Run: headless pygame with SDL's dummy video driver; simulated clock (each Clock.tick advances the game by its frame time, no real sleeping); random seed 0; keys injected as events and as key.get_pressed() state; no mouse input.
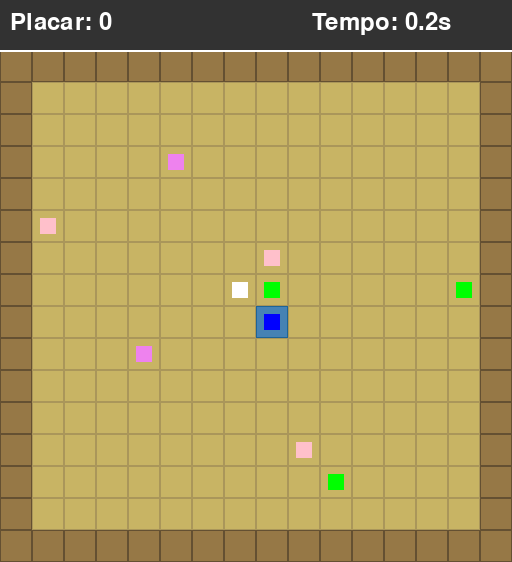
Frame 1 of 4 · flips 1–60 · no input
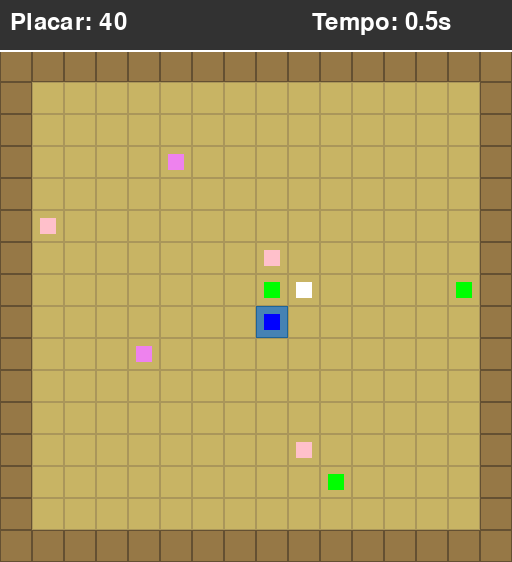
Frame 2 of 4 · flips 61–180 · tapped SPACE, RETURN · held RIGHT (→), D
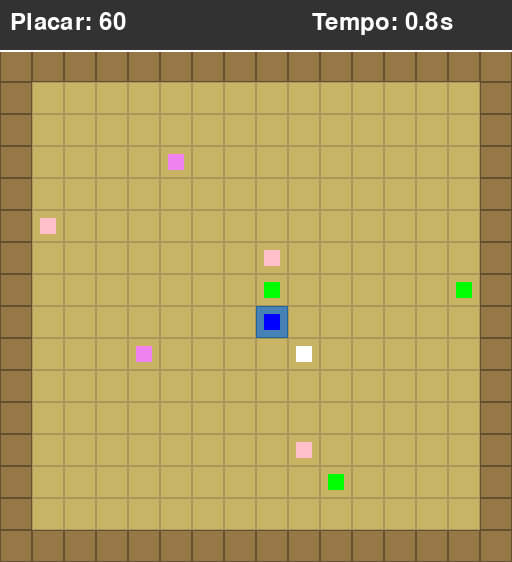
Frame 3 of 4 · flips 181–300 · held DOWN (↓), S
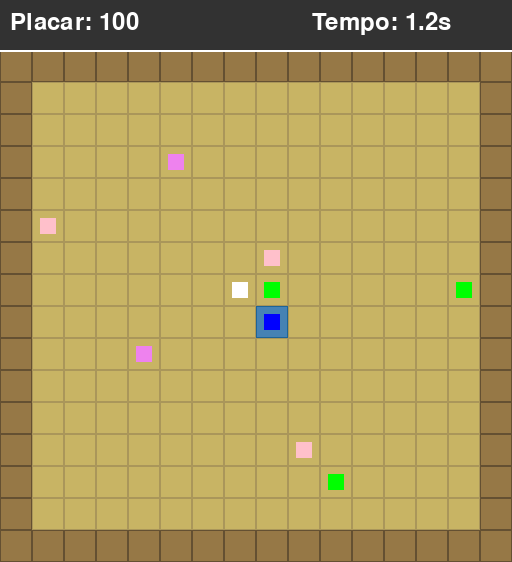
Frame 4 of 4 · flips 301–420 · held LEFT (←), A, UP (↑), W

The pygame program that drew these frames:

import pygame
import time
import random

# Constantes
cell_size = 32
grid_size_main = 16
grid_size_secondary = 8
info_bar_height = 50
screen_width = grid_size_main * cell_size
screen_height = grid_size_main * cell_size + info_bar_height

# Variáveis Globais
game_over = False
score = 0
start_time = time.time()
in_secondary_map = False  # Controla se o jogador está no mapa secundário


class Player:
    def __init__(self) -> None:
        self.reset_position()
        self.position = pygame.Rect(7 * cell_size + cell_size // 4,
                                    7 * cell_size + cell_size // 4 + info_bar_height, 
                                    cell_size // 2, cell_size // 2)

    def reset_position(self, secondary_map=False):
        """Define a posição inicial do jogador com base no mapa ativo."""
        self.grid_x = 7 if not secondary_map else 3
        self.grid_y = 7 if not secondary_map else 3

    def move(self, dx, dy, main_map):
        """Move o jogador no mapa ativo."""
        new_grid_x = self.grid_x + dx
        new_grid_y = self.grid_y + dy

        # Verifica colisões com paredes
        if not main_map.is_wall(new_grid_y, new_grid_x):
            self.grid_x = new_grid_x
            self.grid_y = new_grid_y

    def draw_player(self, screen, main_map):
        """Desenha o jogador na posição correta no mapa."""
        x = main_map.offset_x + self.grid_x * cell_size + cell_size // 4
        y = main_map.offset_y + self.grid_y * cell_size + cell_size // 4
        pygame.draw.rect(screen, "white", (x, y, cell_size // 2, cell_size // 2))


class MainMap:
    def __init__(self, grid_size, is_secondary=False) -> None:
        self.grid_size = grid_size
        self.space = [[0 for _ in range(grid_size)] for _ in range(grid_size)]
        self.is_secondary = is_secondary
        self.portal = None
        self.offset_x = (screen_width - grid_size * cell_size) // 2 if is_secondary else 0
        self.offset_y = info_bar_height + (screen_height - grid_size * cell_size - info_bar_height) // 2 if is_secondary else info_bar_height

        # Cria bordas e portal
        self.create_walls()
        self.create_portal()

    def create_walls(self):
        """Cria as bordas do mapa como paredes."""
        for i in range(self.grid_size):
            for j in range(self.grid_size):
                if i == 0 or j == 0 or i == self.grid_size - 1 or j == self.grid_size - 1:
                    self.space[i][j] = 1

    def create_portal(self):
        """Adiciona um portal no centro do mapa."""
        center_x, center_y = self.grid_size // 2, self.grid_size // 2
        self.space[center_y][center_x] = 2
        color = "green" if self.is_secondary else "blue"
        self.portal = pygame.Rect(self.offset_x + center_x * cell_size + cell_size // 4,
                                  self.offset_y + center_y * cell_size + cell_size // 4,
                                  cell_size // 2, cell_size // 2)

    def draw_map(self, screen):
        """Desenha o mapa na tela."""
        for i in range(self.grid_size):
            for j in range(self.grid_size):
                x = self.offset_x + j * cell_size
                y = self.offset_y + i * cell_size

                if self.space[i][j] == 1:
                    color = (150, 120, 70)
                    border = (100, 80, 50)
                elif self.space[i][j] == 2:
                    color = (50, 205, 50) if self.is_secondary else (70, 130, 180)  # Verde ou azul
                    border = (0, 150, 0) if self.is_secondary else (30, 100, 150)
                else:
                    color = (200, 180, 100)
                    border = (170, 150, 90)

                pygame.draw.rect(screen, color, (x, y, cell_size, cell_size))
                pygame.draw.rect(screen, border, (x, y, cell_size, cell_size), 1)

        # Desenha o portal
        if self.portal:
            pygame.draw.rect(screen, "green" if self.is_secondary else "blue", self.portal)

    def is_wall(self, row, col):
        """Verifica se uma posição específica é uma parede."""
        if 0 <= row < self.grid_size and 0 <= col < self.grid_size:
            return self.space[row][col] == 1
        return True

class Treasure:
    def __init__(self):
        self.treasure_colors = ["violet", "green", "pink"]
        self.treasures = []  # Lista de tesouros (posição e cor)

    def generate_treasures(self):
        """Gera 8 tesouros aleatórios no mapa."""
        for _ in range(8):
            while True:
                x = random.randint(1, grid_size_main - 2)
                y = random.randint(1, grid_size_main - 2)
                position = (x, y)

                # Evita que o tesouro seja gerado em uma posição duplicada
                if position not in [treasure[0] for treasure in self.treasures]:
                    break

            color = random.choice(self.treasure_colors)
            self.treasures.append((position, color))

    def draw_treasures(self, screen):
        """Desenha os tesouros no mapa."""
        for (x, y), color in self.treasures:
            position = pygame.Rect(cell_size * x + cell_size // 4,
                                   cell_size * y + cell_size // 4 + info_bar_height,
                                   cell_size // 2, cell_size // 2)
            pygame.draw.rect(screen, color, position)

    def check_collision(self, player):
        """Verifica se o jogador pegou algum tesouro."""
        global score
        new_treasures = []
        for (x, y), color in self.treasures:
            treasure_rect = pygame.Rect(cell_size * x + cell_size // 4,
                                        cell_size * y + cell_size // 4 + info_bar_height,
                                        cell_size // 2, cell_size // 2)
            if player.position.colliderect(treasure_rect):
                score += 10  # Atualiza o placar
            else:
                new_treasures.append(((x, y), color))  # Mantém o tesouro
        self.treasures = new_treasures


def event_listener(player, main_map):
    """Gerencia os eventos de entrada do teclado."""
    global score, game_over, in_secondary_map
    for event in pygame.event.get():
        if event.type == pygame.QUIT:
            game_over = True

        if event.type == pygame.KEYDOWN:
            if event.key in [pygame.K_DOWN, pygame.K_s]:
                player.move(0, 1, main_map)
            if event.key in [pygame.K_UP, pygame.K_w]:
                player.move(0, -1, main_map)
            if event.key in [pygame.K_LEFT, pygame.K_a]:
                player.move(-1, 0, main_map)
            if event.key in [pygame.K_RIGHT, pygame.K_d]:
                player.move(1, 0, main_map)

            score += 10

    # Detecta portal
    if main_map.portal and player.grid_x == main_map.grid_size // 2 and player.grid_y == main_map.grid_size // 2:
        in_secondary_map = not in_secondary_map
        player.reset_position(secondary_map=in_secondary_map)


def draw_info_bar(screen, score, elapsed_time):
    """Desenha a barra de informações."""
    font = pygame.font.Font(None, 36)
    text_color = (255, 255, 255)

    score_text = font.render(f"Placar: {score}", True, text_color)
    timer_text = font.render(f"Tempo: {elapsed_time:.1f}s", True, text_color)

    pygame.draw.rect(screen, (50, 50, 50), (0, 0, screen_width, info_bar_height))
    pygame.draw.line(screen, (255, 255, 255), (0, info_bar_height), (screen_width, info_bar_height), 2)

    screen.blit(score_text, (10, 10))
    screen.blit(timer_text, (screen_width - 200, 10))


if __name__ == "__main__":
    pygame.init()
    screen = pygame.display.set_mode((screen_width, screen_height))
    pygame.display.set_caption("Treasure Rush")

    player = Player()
    main_map = MainMap(grid_size_main)
    secondary_map = MainMap(grid_size_secondary, is_secondary=True)
    treasures = Treasure()
    treasures.generate_treasures()

    clock = pygame.time.Clock()

    while not game_over:
        elapsed_time = time.time() - start_time
        screen.fill("black")  # Preenche o fundo com preto

        # Alterna entre mapas
        if in_secondary_map:
            secondary_map.draw_map(screen)
            event_listener(player, secondary_map)
        else:
            main_map.draw_map(screen)
            treasures.draw_treasures(screen)  # Desenha os tesouros
            treasures.check_collision(player)
            event_listener(player, main_map)

        player.draw_player(screen, secondary_map if in_secondary_map else main_map)
        draw_info_bar(screen, score, elapsed_time)

        pygame.display.flip()
        clock.tick(60)

    pygame.quit()
